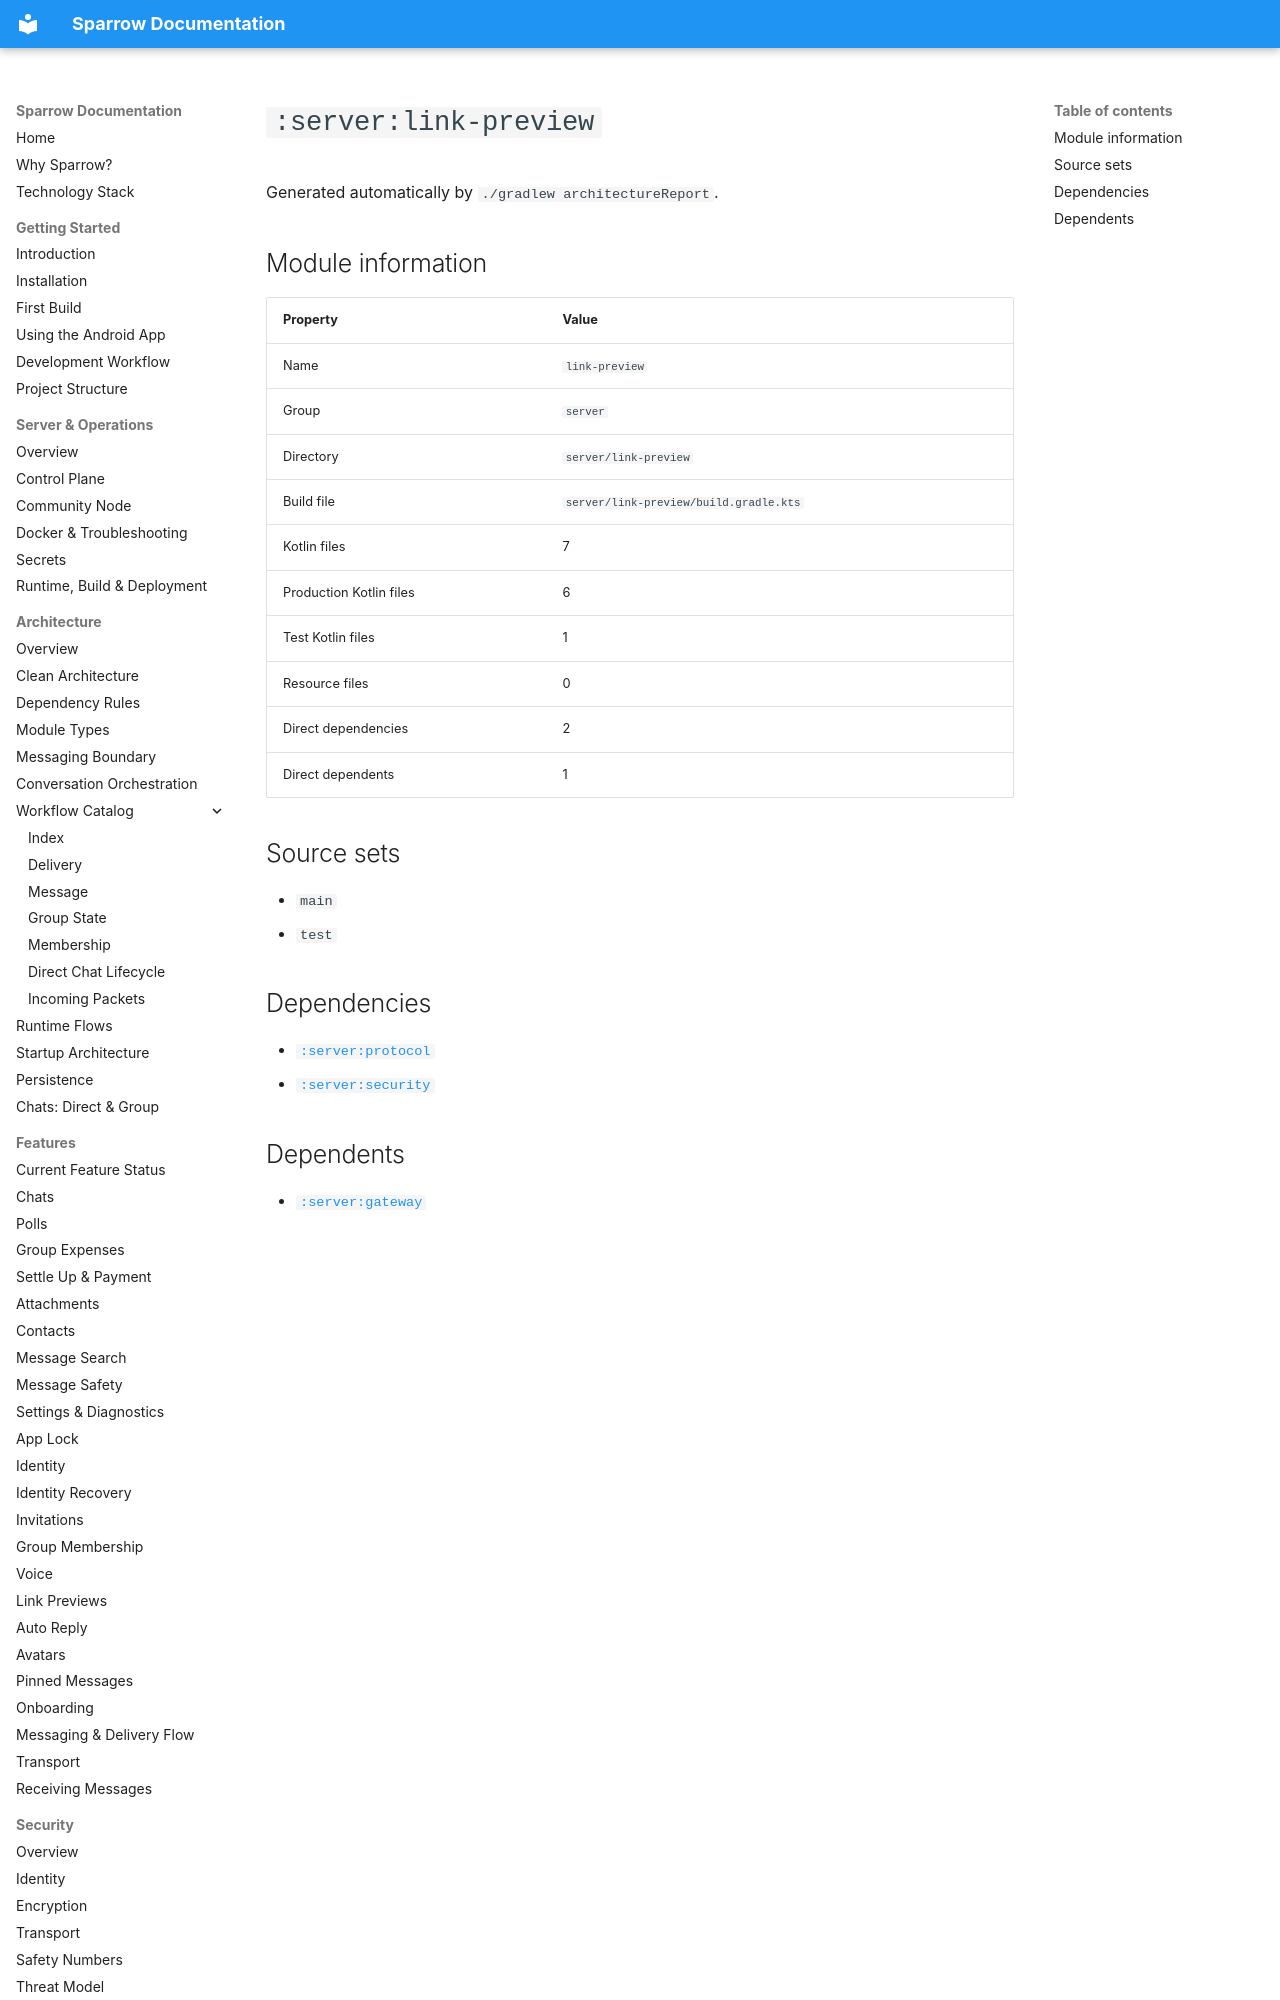

repository: cbgm/Sparrow · page: generated/modules/server-link-preview/index.html · generator: mkdocs

# `:server:link-preview`

Generated automatically by `./gradlew architectureReport`.

## Module information

| Property | Value |
|---|---|
| Name | `link-preview` |
| Group | `server` |
| Directory | `server/link-preview` |
| Build file | `server/link-preview/build.gradle.kts` |
| Kotlin files | 7 |
| Production Kotlin files | 6 |
| Test Kotlin files | 1 |
| Resource files | 0 |
| Direct dependencies | 2 |
| Direct dependents | 1 |

## Source sets

- `main`
- `test`
